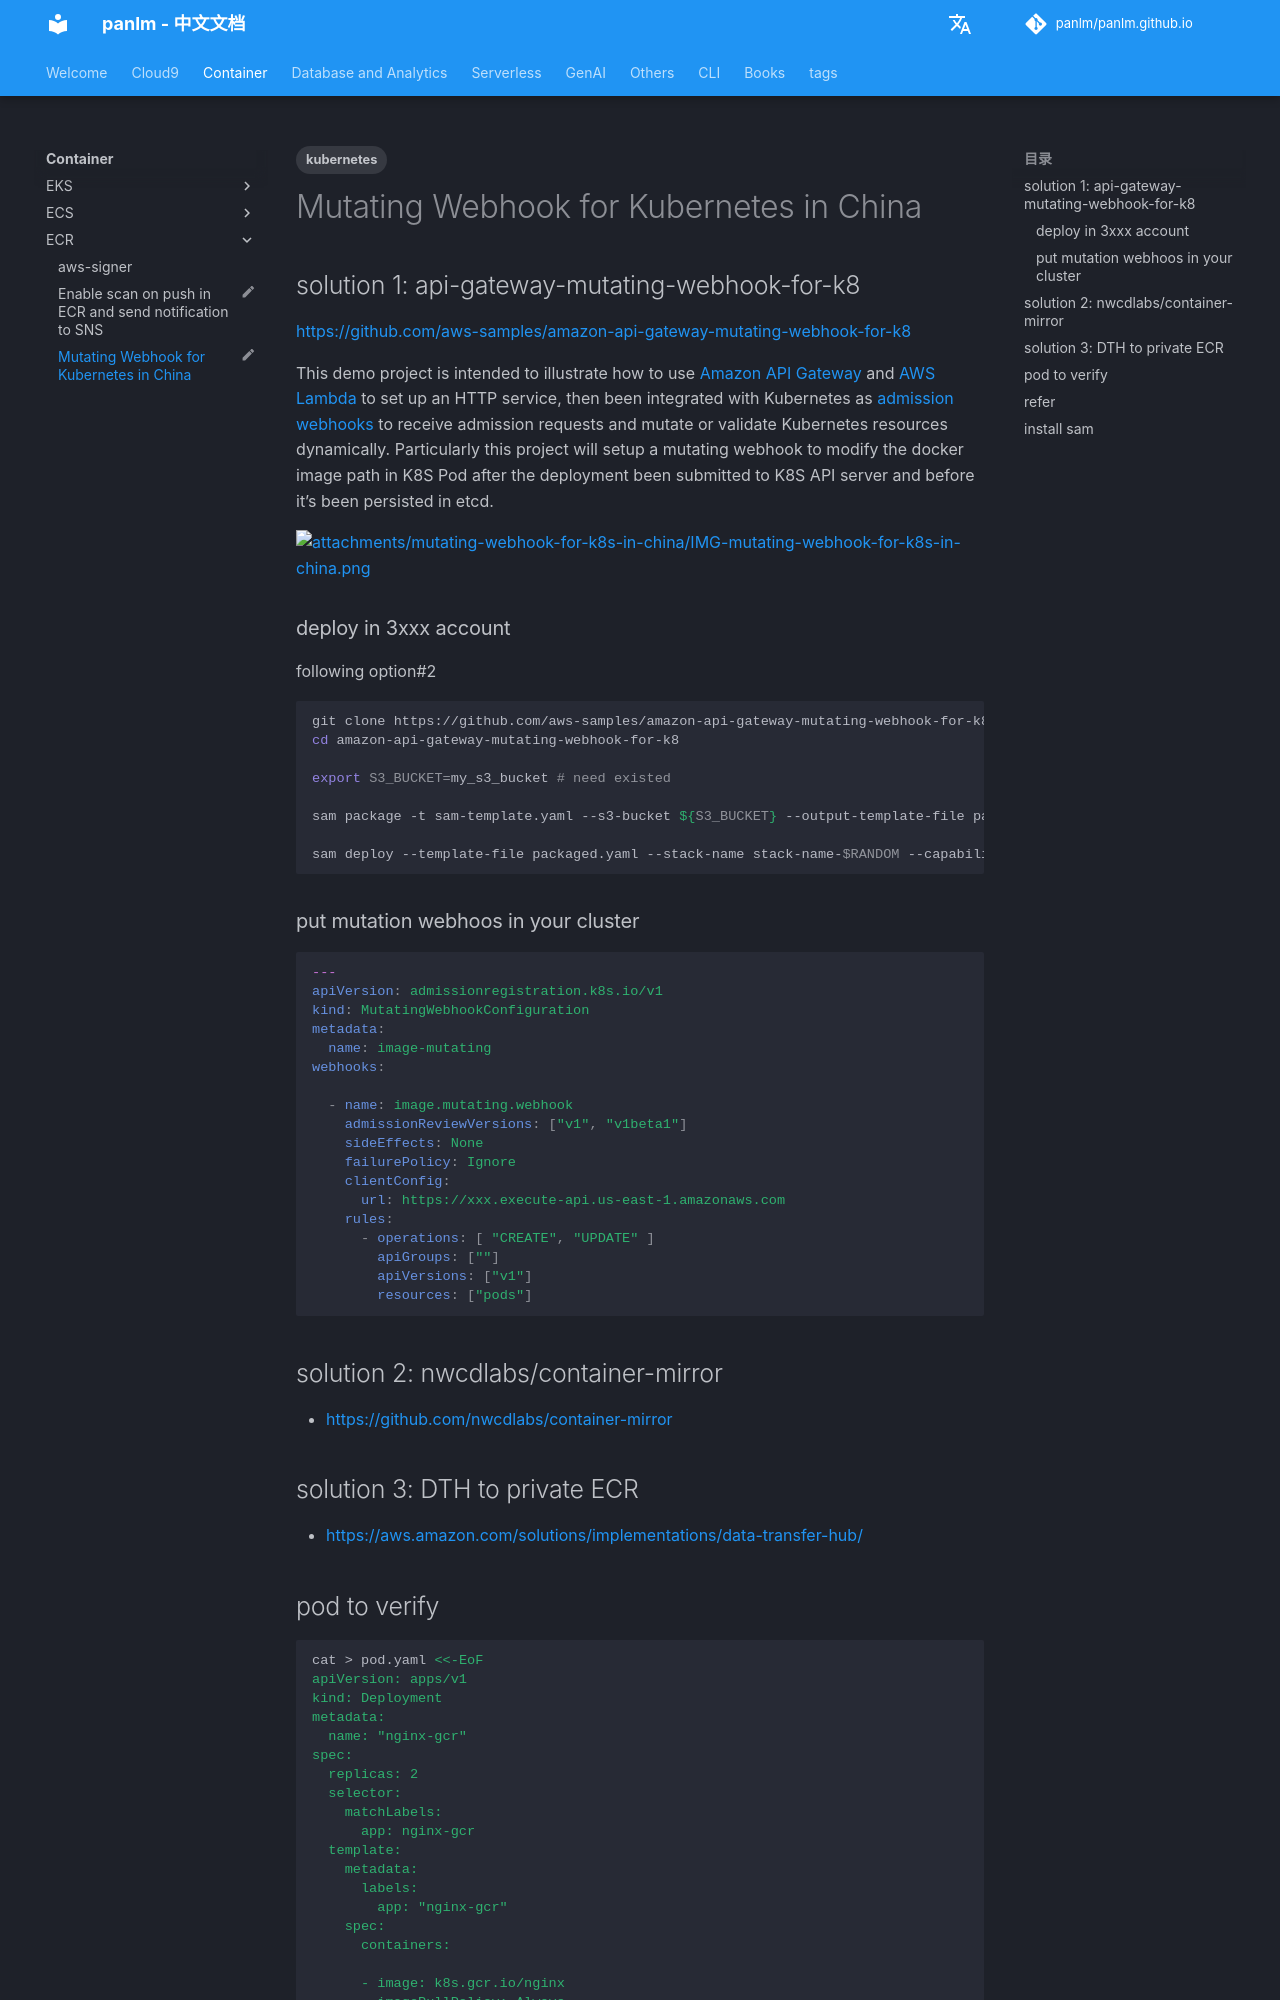

repository: panlm/panlm.github.io · page: zh/EKS/ecr/mutating-webhook-for-k8s-in-china/index.html · generator: mkdocs

---
title: Mutating Webhook for Kubernetes in China
description: 中国区域 k8s 集群 webhook ，自动修改海外镜像到国内地址
created: 2022-06-23 08:15:42.574000
last_modified: 2023-11-22
status: myblog
tags:
- kubernetes
permalink: git-mkdocs/eks/ecr/mutating-webhook-for-k8s-in-china
---

# Mutating Webhook for Kubernetes in China

## solution 1: api-gateway-mutating-webhook-for-k8
https://github.com/aws-samples/amazon-api-gateway-mutating-webhook-for-k8

This demo project is intended to illustrate how to use [Amazon API Gateway](https://aws.amazon.com/api-gateway/) and [AWS Lambda](https://aws.amazon.com/lambda/) to set up an HTTP service, then been integrated with Kubernetes as [admission webhooks](https://kubernetes.io/docs/reference/access-authn-authz/extensible-admission-controllers/) to receive admission requests and mutate or validate Kubernetes resources dynamically. Particularly this project will setup a mutating webhook to modify the docker image path in K8S Pod after the deployment been submitted to K8S API server and before it's been persisted in etcd.

![[attachments/mutating-webhook-for-k8s-in-china/IMG-mutating-webhook-for-k8s-in-china.png]]

### deploy in 3xxx account
following option#2

```sh
git clone https://github.com/aws-samples/amazon-api-gateway-mutating-webhook-for-k8.git
cd amazon-api-gateway-mutating-webhook-for-k8

export S3_BUCKET=my_s3_bucket # need existed

sam package -t sam-template.yaml --s3-bucket ${S3_BUCKET} --output-template-file packaged.yaml 

sam deploy --template-file packaged.yaml --stack-name stack-name-$RANDOM --capabilities CAPABILITY_IAM 

```

### put mutation webhoos in your cluster
```yaml
---
apiVersion: admissionregistration.k8s.io/v1
kind: MutatingWebhookConfiguration
metadata:
  name: image-mutating
webhooks:
  - name: image.mutating.webhook
    admissionReviewVersions: ["v1", "v1beta1"]
    sideEffects: None
    failurePolicy: Ignore
    clientConfig:
      url: https://xxx.execute-api.us-east-1.amazonaws.com
    rules:
      - operations: [ "CREATE", "UPDATE" ]
        apiGroups: [""]
        apiVersions: ["v1"]
        resources: ["pods"]

```

## solution 2: nwcdlabs/container-mirror
- https://github.com/nwcdlabs/container-mirror

## solution 3: DTH to private ECR
- https://aws.amazon.com/solutions/implementations/data-transfer-hub/
